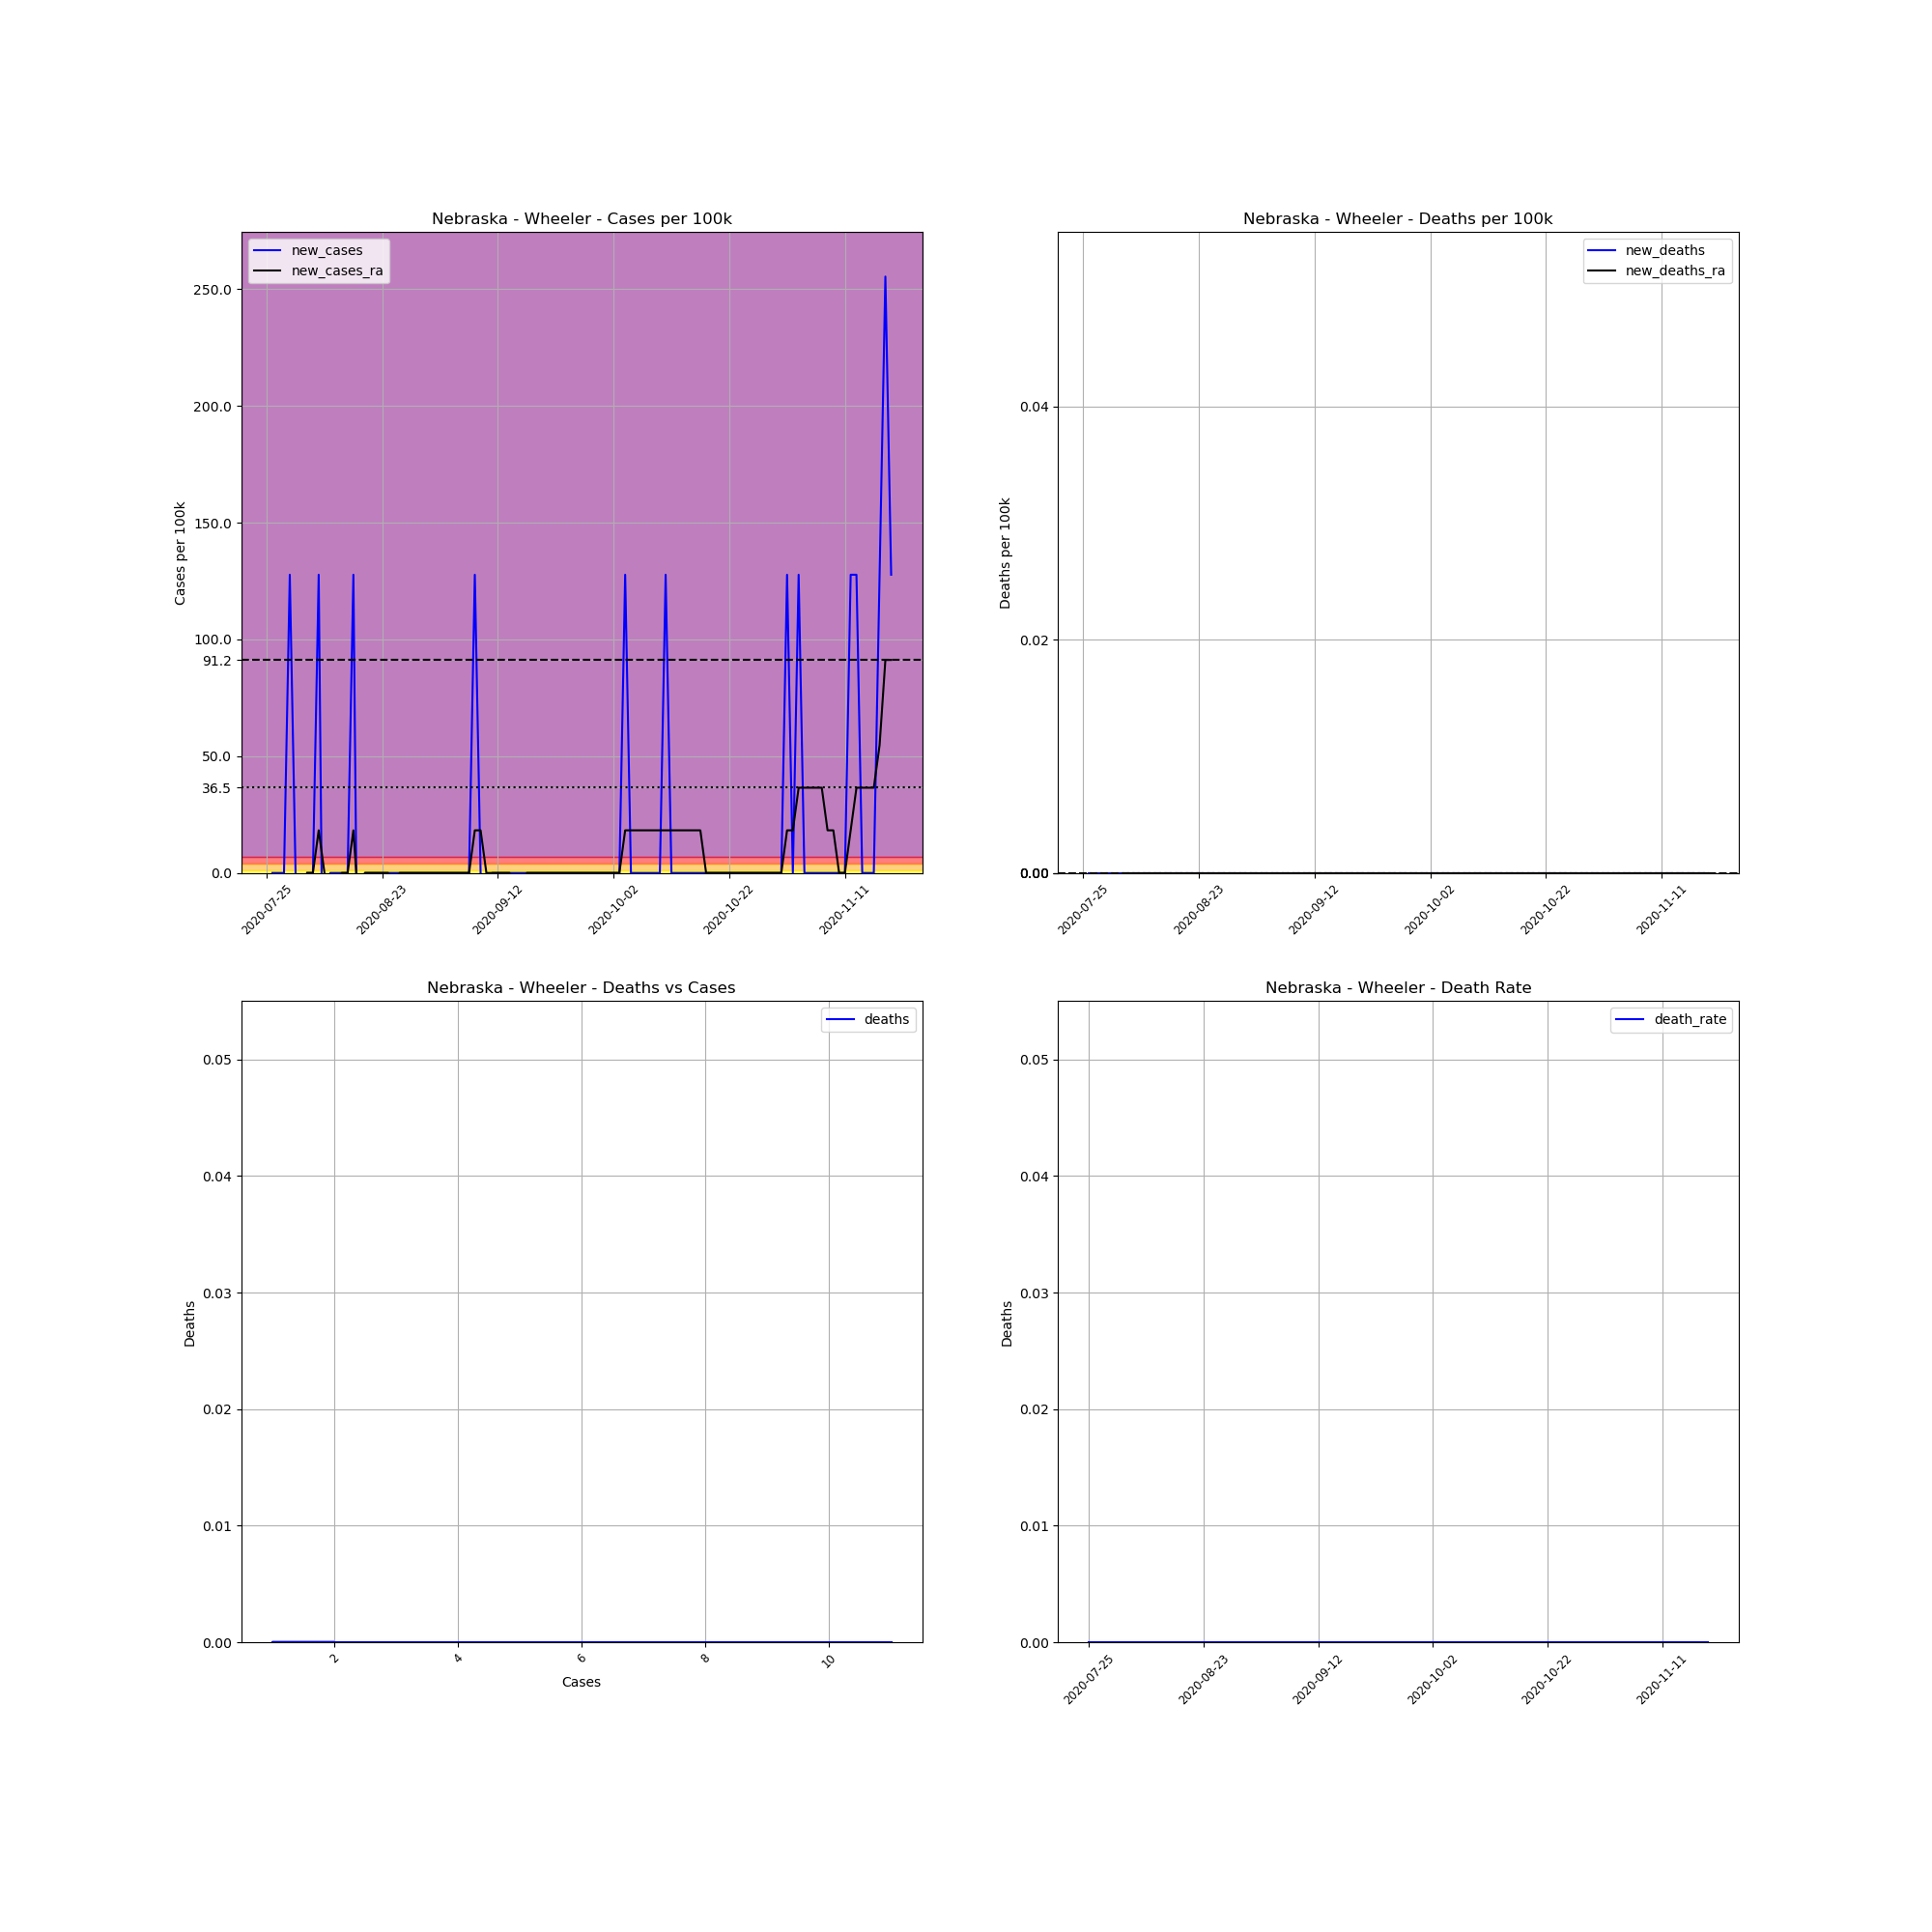

Values plotted in this chart, from the file beside it:
, date, county, state, fips, cases, deaths, COUNTY, STNAME, CTYNAME, POPESTIMATE2019, cases_per_100k, deaths_per_100k, death_rate, new_cases, new_deaths, new_cases_ra, new_deaths_ra
722096, 2020-07-25, Wheeler, Nebraska, 31183, 1, 0, 183, Nebraska, Wheeler, 783, 127.7, 0.0, 0.0, , , , 
722097, 2020-07-26, Wheeler, Nebraska, 31183, 1, 0, 183, Nebraska, Wheeler, 783, 127.7, 0.0, 0.0, 0.0, 0.0, , 
722098, 2020-07-27, Wheeler, Nebraska, 31183, 1, 0, 183, Nebraska, Wheeler, 783, 127.7, 0.0, 0.0, 0.0, 0.0, , 
722099, 2020-07-28, Wheeler, Nebraska, 31183, 1, 0, 183, Nebraska, Wheeler, 783, 127.7, 0.0, 0.0, 0.0, 0.0, , 
722100, 2020-07-29, Wheeler, Nebraska, 31183, 2, 0, 183, Nebraska, Wheeler, 783, 255.4, 0.0, 0.0, 127.7, 0.0, , 
722101, 2020-07-30, Wheeler, Nebraska, 31183, 2, 0, 183, Nebraska, Wheeler, 783, 255.4, 0.0, 0.0, 0.0, 0.0, , 
722102, 2020-08-09, Wheeler, Nebraska, 31183, 1, 0, 183, Nebraska, Wheeler, 783, 127.7, 0.0, 0.0, -127.7, 0.0, , 
722103, 2020-08-10, Wheeler, Nebraska, 31183, 1, 0, 183, Nebraska, Wheeler, 783, 127.7, 0.0, 0.0, 0.0, 0.0, 0.0, 0.0
722104, 2020-08-11, Wheeler, Nebraska, 31183, 1, 0, 183, Nebraska, Wheeler, 783, 127.7, 0.0, 0.0, 0.0, 0.0, 0.0, 0.0
722105, 2020-08-12, Wheeler, Nebraska, 31183, 2, 0, 183, Nebraska, Wheeler, 783, 255.4, 0.0, 0.0, 127.7, 0.0, 18.24, 0.0
722106, 2020-08-13, Wheeler, Nebraska, 31183, 1, 0, 183, Nebraska, Wheeler, 783, 127.7, 0.0, 0.0, -127.7, 0.0, 0.0, 0.0
722107, 2020-08-14, Wheeler, Nebraska, 31183, 1, 0, 183, Nebraska, Wheeler, 783, 127.7, 0.0, 0.0, 0.0, 0.0, -18.24, 0.0
722108, 2020-08-15, Wheeler, Nebraska, 31183, 1, 0, 183, Nebraska, Wheeler, 783, 127.7, 0.0, 0.0, 0.0, 0.0, -18.24, 0.0
722109, 2020-08-16, Wheeler, Nebraska, 31183, 1, 0, 183, Nebraska, Wheeler, 783, 127.7, 0.0, 0.0, 0.0, 0.0, 0.0, 0.0
722110, 2020-08-17, Wheeler, Nebraska, 31183, 1, 0, 183, Nebraska, Wheeler, 783, 127.7, 0.0, 0.0, 0.0, 0.0, 0.0, 0.0
722111, 2020-08-18, Wheeler, Nebraska, 31183, 2, 0, 183, Nebraska, Wheeler, 783, 255.4, 0.0, 0.0, 127.7, 0.0, 18.24, 0.0
722112, 2020-08-19, Wheeler, Nebraska, 31183, 1, 0, 183, Nebraska, Wheeler, 783, 127.7, 0.0, 0.0, -127.7, 0.0, -18.24, 0.0
722113, 2020-08-20, Wheeler, Nebraska, 31183, 1, 0, 183, Nebraska, Wheeler, 783, 127.7, 0.0, 0.0, 0.0, 0.0, 0.0, 0.0
722114, 2020-08-21, Wheeler, Nebraska, 31183, 1, 0, 183, Nebraska, Wheeler, 783, 127.7, 0.0, 0.0, 0.0, 0.0, 0.0, 0.0
722115, 2020-08-22, Wheeler, Nebraska, 31183, 1, 0, 183, Nebraska, Wheeler, 783, 127.7, 0.0, 0.0, 0.0, 0.0, 0.0, 0.0
722116, 2020-08-23, Wheeler, Nebraska, 31183, 1, 0, 183, Nebraska, Wheeler, 783, 127.7, 0.0, 0.0, 0.0, 0.0, 0.0, 0.0
722117, 2020-08-24, Wheeler, Nebraska, 31183, 1, 0, 183, Nebraska, Wheeler, 783, 127.7, 0.0, 0.0, 0.0, 0.0, 0.0, 0.0
722118, 2020-08-25, Wheeler, Nebraska, 31183, 1, 0, 183, Nebraska, Wheeler, 783, 127.7, 0.0, 0.0, 0.0, 0.0, -18.24, 0.0
722119, 2020-08-26, Wheeler, Nebraska, 31183, 1, 0, 183, Nebraska, Wheeler, 783, 127.7, 0.0, 0.0, 0.0, 0.0, 0.0, 0.0
722120, 2020-08-27, Wheeler, Nebraska, 31183, 1, 0, 183, Nebraska, Wheeler, 783, 127.7, 0.0, 0.0, 0.0, 0.0, 0.0, 0.0
722121, 2020-08-28, Wheeler, Nebraska, 31183, 1, 0, 183, Nebraska, Wheeler, 783, 127.7, 0.0, 0.0, 0.0, 0.0, 0.0, 0.0
722122, 2020-08-29, Wheeler, Nebraska, 31183, 1, 0, 183, Nebraska, Wheeler, 783, 127.7, 0.0, 0.0, 0.0, 0.0, 0.0, 0.0
722123, 2020-08-30, Wheeler, Nebraska, 31183, 1, 0, 183, Nebraska, Wheeler, 783, 127.7, 0.0, 0.0, 0.0, 0.0, 0.0, 0.0
722124, 2020-08-31, Wheeler, Nebraska, 31183, 1, 0, 183, Nebraska, Wheeler, 783, 127.7, 0.0, 0.0, 0.0, 0.0, 0.0, 0.0
722125, 2020-09-01, Wheeler, Nebraska, 31183, 1, 0, 183, Nebraska, Wheeler, 783, 127.7, 0.0, 0.0, 0.0, 0.0, 0.0, 0.0
722126, 2020-09-02, Wheeler, Nebraska, 31183, 1, 0, 183, Nebraska, Wheeler, 783, 127.7, 0.0, 0.0, 0.0, 0.0, 0.0, 0.0
722127, 2020-09-03, Wheeler, Nebraska, 31183, 1, 0, 183, Nebraska, Wheeler, 783, 127.7, 0.0, 0.0, 0.0, 0.0, 0.0, 0.0
722128, 2020-09-04, Wheeler, Nebraska, 31183, 1, 0, 183, Nebraska, Wheeler, 783, 127.7, 0.0, 0.0, 0.0, 0.0, 0.0, 0.0
722129, 2020-09-05, Wheeler, Nebraska, 31183, 1, 0, 183, Nebraska, Wheeler, 783, 127.7, 0.0, 0.0, 0.0, 0.0, 0.0, 0.0
722130, 2020-09-06, Wheeler, Nebraska, 31183, 1, 0, 183, Nebraska, Wheeler, 783, 127.7, 0.0, 0.0, 0.0, 0.0, 0.0, 0.0
722131, 2020-09-07, Wheeler, Nebraska, 31183, 1, 0, 183, Nebraska, Wheeler, 783, 127.7, 0.0, 0.0, 0.0, 0.0, 0.0, 0.0
722132, 2020-09-08, Wheeler, Nebraska, 31183, 2, 0, 183, Nebraska, Wheeler, 783, 255.4, 0.0, 0.0, 127.7, 0.0, 18.24, 0.0
722133, 2020-09-09, Wheeler, Nebraska, 31183, 2, 0, 183, Nebraska, Wheeler, 783, 255.4, 0.0, 0.0, 0.0, 0.0, 18.24, 0.0
722134, 2020-09-10, Wheeler, Nebraska, 31183, 1, 0, 183, Nebraska, Wheeler, 783, 127.7, 0.0, 0.0, -127.7, 0.0, 0.0, 0.0
722135, 2020-09-11, Wheeler, Nebraska, 31183, 1, 0, 183, Nebraska, Wheeler, 783, 127.7, 0.0, 0.0, 0.0, 0.0, 0.0, 0.0
722136, 2020-09-12, Wheeler, Nebraska, 31183, 1, 0, 183, Nebraska, Wheeler, 783, 127.7, 0.0, 0.0, 0.0, 0.0, 0.0, 0.0
722137, 2020-09-13, Wheeler, Nebraska, 31183, 1, 0, 183, Nebraska, Wheeler, 783, 127.7, 0.0, 0.0, 0.0, 0.0, 0.0, 0.0
722138, 2020-09-14, Wheeler, Nebraska, 31183, 1, 0, 183, Nebraska, Wheeler, 783, 127.7, 0.0, 0.0, 0.0, 0.0, 0.0, 0.0
722139, 2020-09-15, Wheeler, Nebraska, 31183, 1, 0, 183, Nebraska, Wheeler, 783, 127.7, 0.0, 0.0, 0.0, 0.0, -18.24, 0.0
722140, 2020-09-16, Wheeler, Nebraska, 31183, 1, 0, 183, Nebraska, Wheeler, 783, 127.7, 0.0, 0.0, 0.0, 0.0, -18.24, 0.0
722141, 2020-09-17, Wheeler, Nebraska, 31183, 1, 0, 183, Nebraska, Wheeler, 783, 127.7, 0.0, 0.0, 0.0, 0.0, 0.0, 0.0
722142, 2020-09-18, Wheeler, Nebraska, 31183, 1, 0, 183, Nebraska, Wheeler, 783, 127.7, 0.0, 0.0, 0.0, 0.0, 0.0, 0.0
722143, 2020-09-19, Wheeler, Nebraska, 31183, 1, 0, 183, Nebraska, Wheeler, 783, 127.7, 0.0, 0.0, 0.0, 0.0, 0.0, 0.0
722144, 2020-09-20, Wheeler, Nebraska, 31183, 1, 0, 183, Nebraska, Wheeler, 783, 127.7, 0.0, 0.0, 0.0, 0.0, 0.0, 0.0
722145, 2020-09-21, Wheeler, Nebraska, 31183, 1, 0, 183, Nebraska, Wheeler, 783, 127.7, 0.0, 0.0, 0.0, 0.0, 0.0, 0.0
722146, 2020-09-22, Wheeler, Nebraska, 31183, 1, 0, 183, Nebraska, Wheeler, 783, 127.7, 0.0, 0.0, 0.0, 0.0, 0.0, 0.0
722147, 2020-09-23, Wheeler, Nebraska, 31183, 1, 0, 183, Nebraska, Wheeler, 783, 127.7, 0.0, 0.0, 0.0, 0.0, 0.0, 0.0
722148, 2020-09-24, Wheeler, Nebraska, 31183, 1, 0, 183, Nebraska, Wheeler, 783, 127.7, 0.0, 0.0, 0.0, 0.0, 0.0, 0.0
722149, 2020-09-25, Wheeler, Nebraska, 31183, 1, 0, 183, Nebraska, Wheeler, 783, 127.7, 0.0, 0.0, 0.0, 0.0, 0.0, 0.0
722150, 2020-09-26, Wheeler, Nebraska, 31183, 1, 0, 183, Nebraska, Wheeler, 783, 127.7, 0.0, 0.0, 0.0, 0.0, 0.0, 0.0
722151, 2020-09-27, Wheeler, Nebraska, 31183, 1, 0, 183, Nebraska, Wheeler, 783, 127.7, 0.0, 0.0, 0.0, 0.0, 0.0, 0.0
722152, 2020-09-28, Wheeler, Nebraska, 31183, 1, 0, 183, Nebraska, Wheeler, 783, 127.7, 0.0, 0.0, 0.0, 0.0, 0.0, 0.0
722153, 2020-09-29, Wheeler, Nebraska, 31183, 1, 0, 183, Nebraska, Wheeler, 783, 127.7, 0.0, 0.0, 0.0, 0.0, 0.0, 0.0
722154, 2020-09-30, Wheeler, Nebraska, 31183, 1, 0, 183, Nebraska, Wheeler, 783, 127.7, 0.0, 0.0, 0.0, 0.0, 0.0, 0.0
722155, 2020-10-01, Wheeler, Nebraska, 31183, 1, 0, 183, Nebraska, Wheeler, 783, 127.7, 0.0, 0.0, 0.0, 0.0, 0.0, 0.0
... 49 more rows
